Run: headless pygame with SDL's dummy video driver; simulated clock (each Clock.tick advances the game by its frame time, no real sleeping); random seed 0; keys injected as events and as key.get_pressed() state; no mouse input.
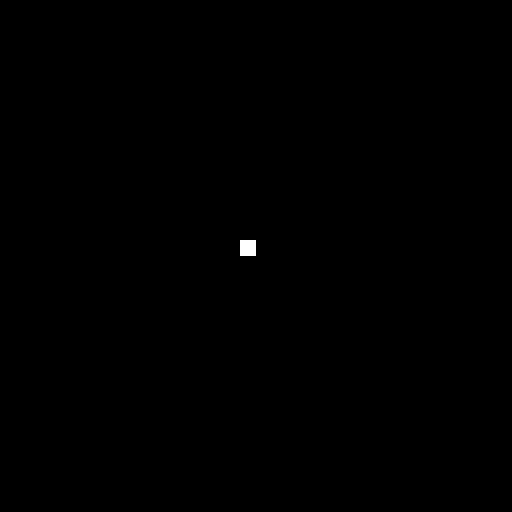
Frame 1 of 4 · flips 1–60 · no input
Frame 2 of 4 · flips 61–180 · tapped SPACE, RETURN · held RIGHT (→), D · screen unchanged from frame 1, image omitted
Frame 3 of 4 · flips 181–300 · held DOWN (↓), S · screen unchanged from frame 2, image omitted
Frame 4 of 4 · flips 301–420 · held LEFT (←), A, UP (↑), W · screen unchanged from frame 3, image omitted

The pygame program that drew these frames:

#!/usr/bin/env python3

# Uses the pygame SDL wrapper:
# https://github.com/pygame/pygame
#
# ----------------------------------------------------------------------------
# "THE BEER-WARE LICENSE" (Revision 42):
# <xythobuz@xythobuz.de> wrote this file.  As long as you retain this notice
# you can do whatever you want with this stuff. If we meet some day, and you
# think this stuff is worth it, you can buy me a beer in return.   Thomas Buck
# ----------------------------------------------------------------------------

import pygame

class TestGUI:
    def __init__(self, width = 32, height = 32, multiplier = 16):
        self.width = width
        self.height = height
        self.multiplier = multiplier

        # compatibility to PiMatrix
        self.panelW = self.width
        self.panelH = self.height

        pygame.display.init()
        self.screen = pygame.display.set_mode((self.width * self.multiplier, self.height * self.multiplier))
        self.clock = pygame.time.Clock()
        self.running = True

    def exit(self):
        pygame.quit()

    def loop_start(self):
        for event in pygame.event.get():
            if event.type == pygame.QUIT:
                return True
            elif event.type == pygame.KEYUP:
                if (event.key == pygame.K_q) or (event.key == pygame.K_ESCAPE):
                    return True

        self.screen.fill("black")
        return False

    def loop_end(self):
        pygame.display.flip()
        self.clock.tick(30)

    def loop(self, func = None):
        while True:
            if self.loop_start():
                break
            if func != None:
                func()
            self.loop_end()
        self.exit()

    def set_pixel(self, x, y, color):
        if (x < 0) or (y < 0) or (x >= self.width) or (y >= self.height):
            return

        pygame.draw.rect(self.screen, color, pygame.Rect(x * self.multiplier, y * self.multiplier, self.multiplier, self.multiplier))

if __name__ == "__main__":
    t = TestGUI(32, 32)
    t.loop(lambda: t.set_pixel(15, 15, (255, 255, 255)))
